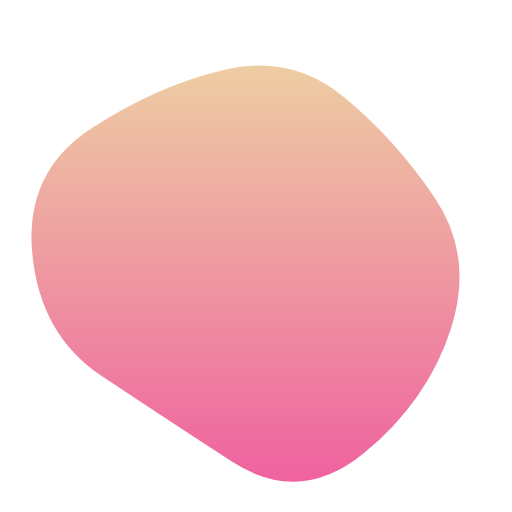
t = 0.00 s
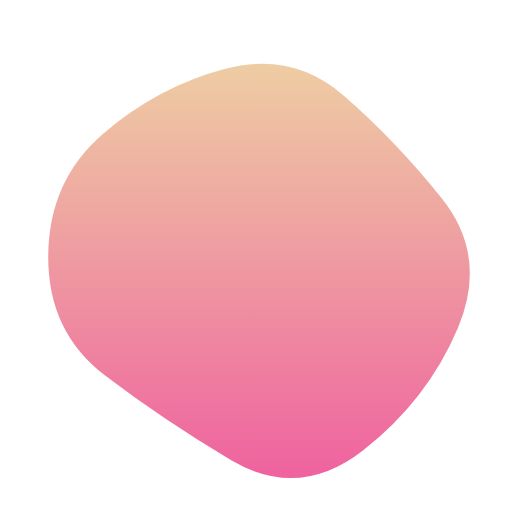
t = 1.67 s
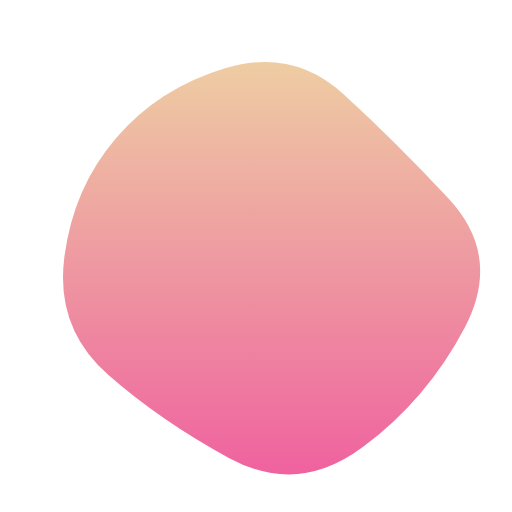
t = 3.33 s
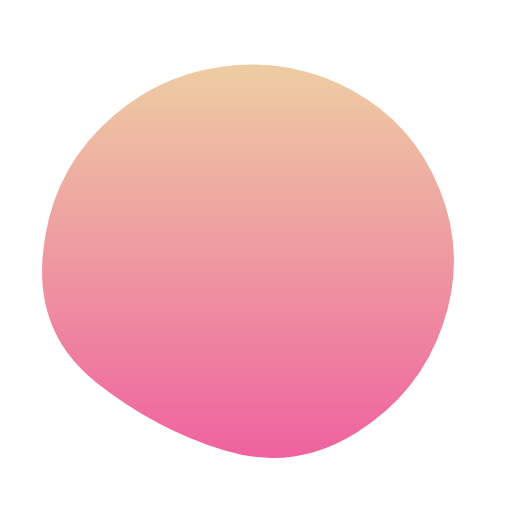
t = 5.00 s
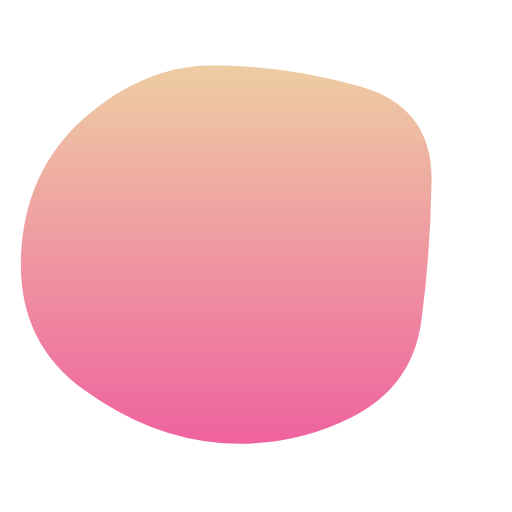
t = 6.67 s
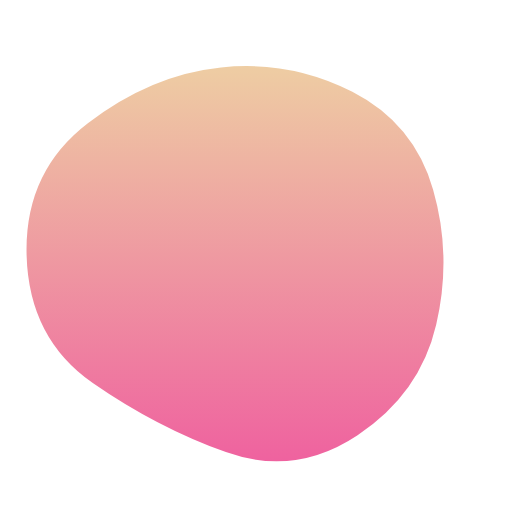
t = 8.33 s

The animated SVG that drew these frames (rendered in a browser with its animation timeline set to each time). Animation: 1 SMIL element (animate=1); one cycle of 10.00 s, repeats indefinitely.

<svg version="1.1" xmlns="http://www.w3.org/2000/svg" viewBox="0 0 500 500" width="100%" id="blobSvg" style="opacity: 1;"><path id="blob" fill="url(#gradient)" style="opacity: 1;">
                            <animate attributeName="d" dur="10000ms" repeatCount="indefinite" values="M440.5,320.5Q418,391,355.5,442.5Q293,494,226,450.5Q159,407,99,367Q39,327,31.5,247.5Q24,168,89,125.5Q154,83,219.5,68Q285,53,335.5,94.5Q386,136,424.5,193Q463,250,440.5,320.5Z;M453.78747,319.98894Q416.97789,389.97789,353.96683,436.87838Q290.95577,483.77887,223.95577,447.43366Q156.95577,411.08845,105.64373,365.97789Q54.33169,320.86732,62.67444,252.61056Q71.01719,184.3538,113.01965,135.21007Q155.02211,86.06634,220.52211,66.46683Q286.02211,46.86732,335.5,91.94472Q384.97789,137.02211,437.78747,193.51106Q490.59704,250,453.78747,319.98894Z;M411.39826,313.90633Q402.59677,377.81265,342.92059,407.63957Q283.24442,437.46649,215.13648,432.5428Q147.02853,427.61911,82.23325,380.9572Q17.43796,334.29529,20.45223,250.83809Q23.46649,167.38089,82.5856,115.05707Q141.70471,62.73325,212.19045,63.73015Q282.67618,64.72705,352.67308,84.79839Q422.66998,104.86972,421.43486,177.43486Q420.19974,250,411.39826,313.90633Z;M440.5,320.5Q418,391,355.5,442.5Q293,494,226,450.5Q159,407,99,367Q39,327,31.5,247.5Q24,168,89,125.5Q154,83,219.5,68Q285,53,335.5,94.5Q386,136,424.5,193Q463,250,440.5,320.5Z;"></animate>
                        </path>
                        <defs>
                        <linearGradient id="gradient" x1="0%" y1="0%" x2="0%" y2="100%">
                            <stop offset="0%" style="stop-color: rgb(238, 205, 163);"></stop>
                            <stop offset="100%" style="stop-color: rgb(239, 98, 159);"></stop>
                        </linearGradient>
                        </defs>
                        
                    </svg>